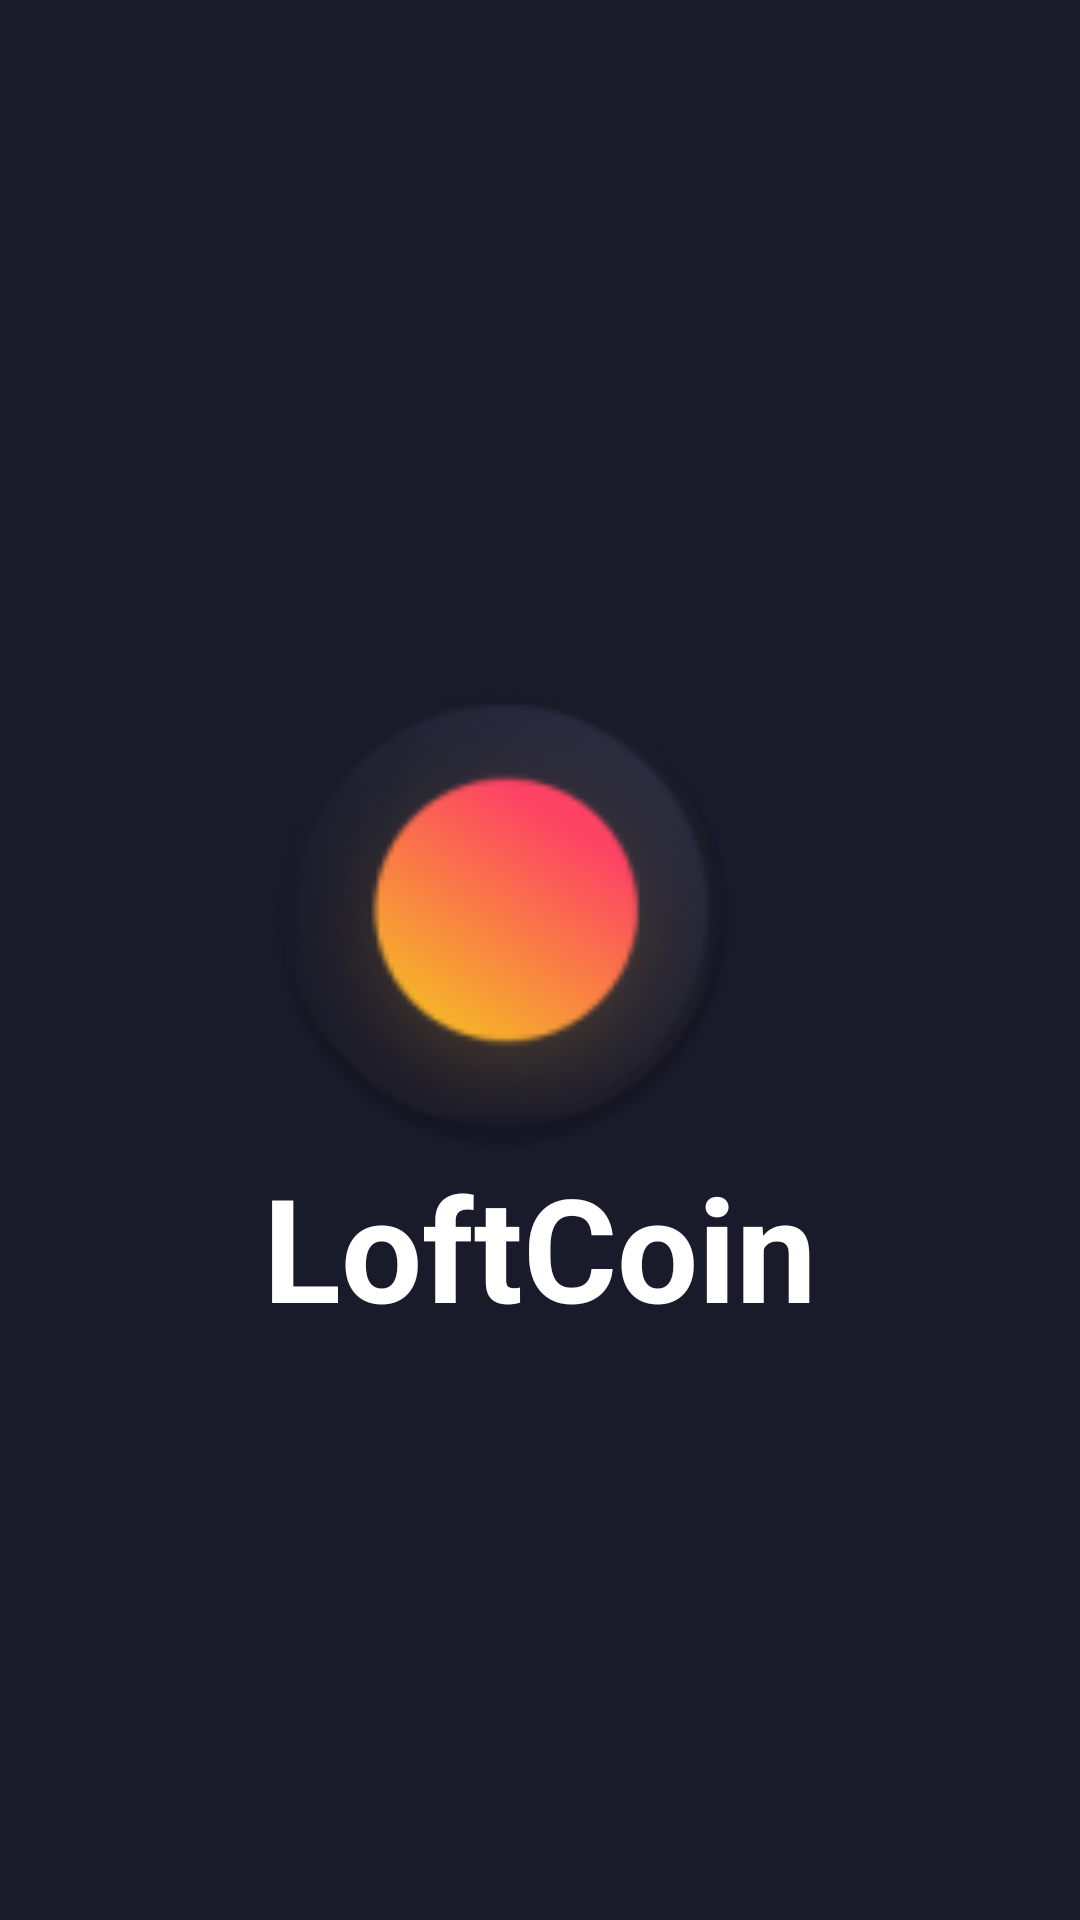

Write the Android layout XML for this screen, with the resource values it uses.
<!-- AndroidManifest.xml: application theme AppTheme -->
<!-- res/layout/activity_splash.xml -->
<?xml version="1.0" encoding="utf-8"?>
<androidx.constraintlayout.widget.ConstraintLayout xmlns:android="http://schemas.android.com/apk/res/android"
    xmlns:tools="http://schemas.android.com/tools"
    android:layout_width="match_parent"
    android:layout_height="match_parent"
    xmlns:app="http://schemas.android.com/apk/res-auto">


    <ImageView
        android:src="@drawable/artboard_2"
        android:layout_width="242dp"
        android:layout_height="206dp"

        app:layout_constraintTop_toTopOf="parent"
        app:layout_constraintEnd_toEndOf="parent"

        android:layout_marginTop="49dp"
        android:layout_marginEnd="270dp"/>

    <LinearLayout
        android:layout_width="wrap_content"
        android:layout_height="wrap_content"

        android:orientation="vertical"
        app:layout_constraintTop_toTopOf="parent"
        app:layout_constraintBottom_toBottomOf="parent"
        app:layout_constraintStart_toStartOf="parent"
        app:layout_constraintEnd_toEndOf="parent"

        android:layout_marginTop="220dp"
        android:layout_marginBottom="189dp">

        <ImageView
            android:layout_width="160dp"
            android:layout_height="160dp"

            android:background="@mipmap/ic_launcher">

        </ImageView>

        <TextView
            android:layout_width="wrap_content"
            android:layout_height="wrap_content"

            android:gravity="center_horizontal"

            android:fontFamily="sans-serif"
            android:textStyle="bold"
            android:textSize="48sp"
            android:textColor="@color/white"

            android:text="@string/app_name">

        </TextView>

    </LinearLayout>

    <ImageView
        android:src="@drawable/artboard"
        android:layout_width="425dp"
        android:layout_height="425dp"

        android:layout_marginStart="111dp"
        android:layout_marginTop="423dp"

        app:layout_constraintTop_toTopOf="parent"
        app:layout_constraintStart_toStartOf="parent"/>

</androidx.constraintlayout.widget.ConstraintLayout>
<!-- resources referenced by this layout -->
<resources>
  <color name="white">#FFFFFFFF</color>
  <!-- mipmap ic_launcher: png bitmap (mipmap-hdpi, 6907 bytes) -->
  <string name="app_name">LoftCoin</string>
  <style name="AppTheme" parent="Theme.MaterialComponents.NoActionBar">
          <item name="colorPrimary">@color/dark_six</item>
          <item name="colorSecondary">@color/grey_blue</item>
          <item name="colorPrimaryVariant">@color/dark_seven</item>
          <item name="colorOnSurface">@android:color/white</item>
  
          <item name="android:colorBackground">?attr/colorPrimary</item>
  
          <item name="textAppearanceHeadline1">@style/TextAppearance.AppTheme.H1</item>
          <item name="textAppearanceHeadline2">@style/TextAppearance.AppTheme.H2</item>
          <item name="textAppearanceHeadline3">@style/TextAppearance.AppTheme.H3</item>
          <item name="textAppearanceHeadline4">@style/TextAppearance.AppTheme.H4</item>
  
          <item name="actionBarTheme">@style/AppTheme.AppBarOverlay</item>
          <item name="actionBarPopupTheme">@style/AppTheme.PopupOverlay</item>
  
          <item name="bottomNavigationStyle">@style/AppTheme.BottomNavigationView</item>
  
          <item name="buttonWelcome">@style/Widget.AppTheme.Button.Welcome</item>
          <item name="walletCardBackground">@color/dark_five</item>
          <item name="walletCardWidth">240dp</item>
          <item name="walletCardHeight">160dp</item>
  
          <item name="textNegative">@color/watermelon</item>
          <item name="textPositive">@color/weird_green</item>
      </style>
  <color name="dark_six">#191a2a</color>
  <color name="grey_blue">#66688f</color>
  <color name="dark_seven">#10101a</color>
  <style name="TextAppearance.AppTheme.H1">
          <item name="android:textSize">36sp</item>
      </style>
  <style name="TextAppearance.AppTheme.H2">
          <item name="android:textSize">24sp</item>
      </style>
  <style name="TextAppearance.AppTheme.H3">
          <item name="android:textSize">16sp</item>
      </style>
  <style name="TextAppearance.AppTheme.H4">
          <item name="android:textSize">14sp</item>
      </style>
  <style name="AppTheme.AppBarOverlay" parent="ThemeOverlay.MaterialComponents.Dark.ActionBar">
          <item name="android:background">?attr/colorPrimary</item>
      </style>
  <style name="AppTheme.PopupOverlay" parent="ThemeOverlay.MaterialComponents.Light" />
  <style name="AppTheme.BottomNavigationView" parent="Widget.MaterialComponents.BottomNavigationView">
          <item name="android:background">?attr/colorPrimaryVariant</item>
          <item name="itemIconTint">@color/bottom_nav_item</item>
          <item name="itemTextColor">@color/bottom_nav_item</item>
      </style>
  <style name="Widget.AppTheme.Button.Welcome" parent="Widget.MaterialComponents.TextView">
          <item name="android:background">@drawable/btn_welcome</item>
          <item name="android:textAppearance">?attr/textAppearanceButton</item>
          <item name="android:focusable">true</item>
          <item name="android:clickable">true</item>
          <item name="android:gravity">center</item>
          <item name="android:paddingStart">64dp</item>
          <item name="android:paddingEnd">64dp</item>
      </style>
  <color name="dark_five">#2e2f47</color>
  <color name="watermelon">#ff4465</color>
  <color name="weird_green">#3fe77b</color>
</resources>
